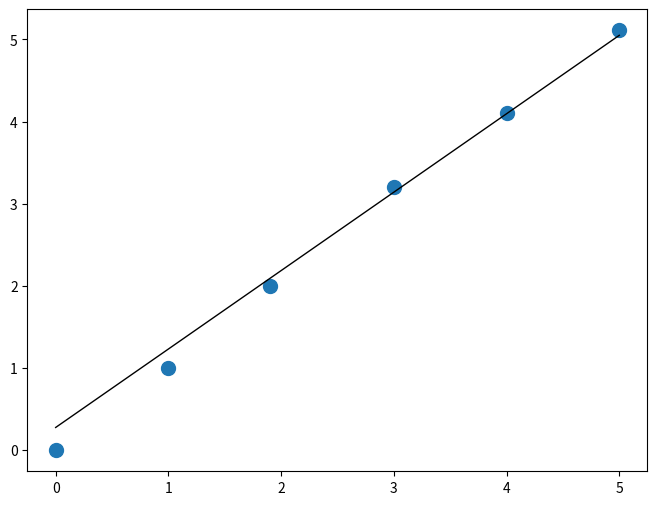

The script that saved this image:
from typing import TypeVar, Union, Tuple, Optional

import numpy as np
from numpy import array


class LinearRegression(object):
    r"""
    Linear regression algorithm
    """

    def __init__(self, learning_rate: float = 0.001, num_epochs: int = 100, batch_size: int = 100):
        r"""
        Args:
            learning_rate: Learning rate, default=0.001
            num_epochs: Number of epochs, default=100
            batch_size: Batch size, default=100
        """
        self.lr = learning_rate
        self.num_epochs = num_epochs
        self.batch_size = batch_size

        self.weight = None
        self.bias = None

    def fit(self, data: array, targets: array, verbose: bool = False):
        r"""
        Args:
            data: Data
            targets: Target values
            verbose: Print loss at each epoch, default=False
        """
        num_samples, num_features = data.shape
        num_batches = num_samples // self.batch_size
        self.weight = np.random.randn(num_features)
        self.bias = 0

        for i in range(self.num_epochs):
            for batch_idx in range(num_batches):

                batch_data = data[batch_idx*self.batch_size:(batch_idx+1)*self.batch_size]
                batch_targets = targets[batch_idx*self.batch_size:(batch_idx+1)*self.batch_size]

                self.weight -= self.lr * (batch_data.T @ (self.predict(batch_data) - batch_targets) / num_samples)
                self.bias -= self.lr * np.sum(self.predict(batch_data) -
                                              batch_targets) / num_samples

            loss = self.mse(self.predict(data), targets)

            if verbose:
                print(f"Epoch {i} : loss {loss}")

    def least_squares(self):
        r"""
        TODO
        """
        pass

    def __call__(self, data: array) -> array:
        return self.predict(data)

    @staticmethod
    def mse(x: array, y: array) -> float:
        return np.mean((x - y)**2)

    def predict(self, data: array) -> array:
        return data @ self.weight + self.bias

    def __repr__(self) -> str:
        return f"LinearRegression(learning_rate={self.lr}, num_epochs={self.num_epochs}, batch_size={self.batch_size})"


if __name__ == "__main__":
    import matplotlib.pyplot as plt
    points = [[0, 0], [1, 1], [1.9, 2], [3, 3.2], [4, 4.1], [5, 5.11]]
    X = np.array([[p[0]] for p in points])
    y = np.array([p[1] for p in points])

    regressor = LinearRegression(learning_rate=0.01, num_epochs=100, batch_size=2)
    regressor.fit(X, y, True)

    y_pred_line = regressor(X)

    fig = plt.figure(figsize=(8, 6))
    m1 = plt.scatter(X, y, s=100)
    plt.plot(X, y_pred_line, color='black', linewidth=1, label="Prediction")
    plt.show()
